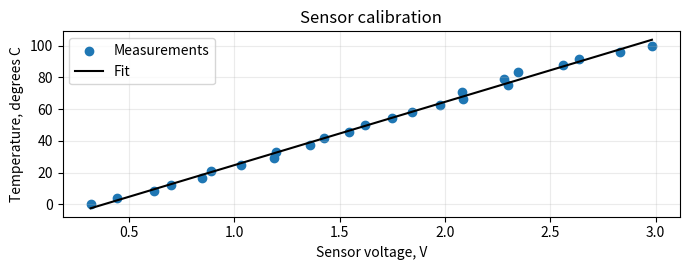

This chart was generated by the following Python code:
import numpy as np
import matplotlib.pyplot as plt

rng = np.random.default_rng(6210)
temperature = np.linspace(0, 100, 25)
voltage = 0.40 + 0.025 * temperature
voltage += rng.normal(0, 0.06, size=temperature.size)

X = np.column_stack([np.ones_like(voltage), voltage])
theta = np.linalg.lstsq(X, temperature, rcond=None)[0]
temperature_hat = X @ theta
rmse = np.sqrt(np.mean((temperature_hat - temperature) ** 2))

print(f"Estimated model: T = {theta[0]:.2f} + {theta[1]:.2f} v")
print(f"Calibration RMSE: {rmse:.2f} degrees C")

order = np.argsort(voltage)
fig, ax = plt.subplots(figsize=(7, 2.8))
ax.scatter(voltage, temperature, label="Measurements")
ax.plot(voltage[order], temperature_hat[order], "k-", label="Fit")
ax.set(xlabel="Sensor voltage, V", ylabel="Temperature, degrees C")
ax.set_title("Sensor calibration")
ax.grid(alpha=0.25)
ax.legend()
plt.tight_layout()
plt.show()

parameter_count = 250_000
representations = {"float32": 4, "float16": 2, "int8": 1}

for name, bytes_per_parameter in representations.items():
    memory_kib = parameter_count * bytes_per_parameter / 1024
    print(f"{name:7s}: {memory_kib:7.1f} KiB")
